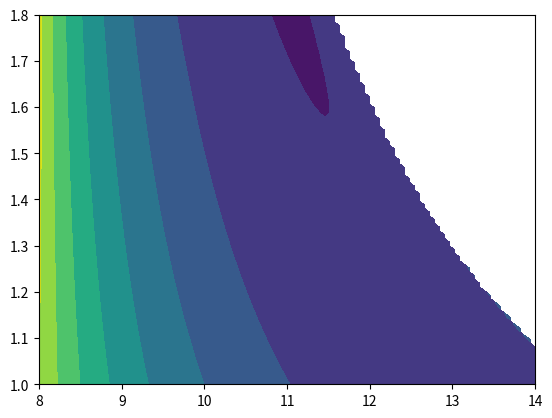

Generate this figure with matplotlib:
import numpy as np
import matplotlib.pyplot as plt


# Given parameters
Altitude = 35000 * 0.3048  # m
Flight_Mach_number = 0.82
dT_isa = 10  # K
Net_thrust = 67.3 * 1e3  # N
BPR = 11.8  # Bypass ratio
FPR = 1.55  # Fan pressure ratio
OPR = 47  # Overall pressure ratio
HPC_pressure_ratio = 4.5
Turbine_inlet_temperature = 1680  # K
Intake_efficiency = 0.995  #
Fan_polytropic_efficiency = 0.92  #
Combustor_efficiency = 0.99  #
Combustor_pressure_loss = 0.035  #
HPT_polytropic_efficiency = 0.905  #
IPT_polytropic_efficiency = 0.91  #
LPT_polytropic_efficiency = 0.915  #
Cold_Jet_efficiency = 0.98  #
Hot_jet_efficiency = 0.99  #
Shaft_mechanical_efficiency = 0.995  #
IPC_polytropic_efficiency = 0.91  #
HPC_polytropic_efficiency = 0.915  #

# Thermodynamic ambient properties at design altitude
sourceAlt = [10000, 11000]  # m https://www.engineeringtoolbox.com/elevation-speed-sound-air-d_1534.html
sourceTemperature = [-49.9 + 273.15, -56.4 + 273.15]  # K
sourcePressure = [26.48 * 1e3, 22.68 * 1e3]  # Pa
sourceSOS = [299.5, 295.2]  # m/s
T_1 = np.interp(Altitude, sourceAlt, sourceTemperature) + dT_isa   # K
p_1 = np.interp(Altitude, sourceAlt, sourcePressure)  # Pa
gamma_a = 1.4
gamma_g = 1.333
cp_a = 1005  # J/kgK
cp_g = 1148  # # J/kgK
R_a = 287     # unit
R_g = cp_g * (gamma_g-1)/gamma_g
Speed_of_sound_1 = np.sqrt(gamma_a * R_a * T_1)  # m/s

# Chemical energy in jet-A
Q_net_JA = 43.1e6   # J/kg

# Flight velocity
C_a = Flight_Mach_number * Speed_of_sound_1  # m/s

# IPC pressure ratio
IPC_pressure_ratio = OPR / (FPR * HPC_pressure_ratio)


def massFlowToThrust(dmdt_0, coolingFraction=0.0, coolSplitFrac=0.0, hasPrinting=False, printLatex=False,
                     BPR=11.8, FPR=1.55):
    assert(1 > coolingFraction >= 0)
    assert(1 > coolSplitFrac >= 0)
    hasCooling = coolingFraction > 0

    dmdt_hot = dmdt_0 / (BPR + 1)
    dmdt_cold = BPR * dmdt_hot

    # Follow thermodynamic quantities along flow path
    # Note that the measurements take place directly after the component
    # Assume calorically perfect gas
    T0_1 = T_1 * (1 + (gamma_a - 1) / 2 * Flight_Mach_number ** 2)
    p0_1 = p_1 * (1 + (gamma_a - 1) / 2 * Flight_Mach_number ** 2) ** (gamma_a / (gamma_a - 1))

    p0_2 = p0_1 * FPR   # pressure after fan
    T0_2 = T0_1 * FPR ** ((gamma_a - 1) / (Fan_polytropic_efficiency * gamma_a))
    dWdt_fan = dmdt_0 * cp_a * (T0_2 - T0_1)

    p0_3 = p0_2 * IPC_pressure_ratio    # pressure after IPC
    T0_3 = T0_2 * IPC_pressure_ratio ** ((gamma_a - 1) / (IPC_polytropic_efficiency * gamma_a))
    dWdt_IPC = dmdt_hot * cp_a * (T0_3 - T0_2)

    p0_4 = p0_3 * HPC_pressure_ratio    # pressure after HPC
    T0_4 = T0_3 * HPC_pressure_ratio ** ((gamma_a - 1) / (HPC_polytropic_efficiency * gamma_a))
    dWdt_HPC = dmdt_hot * cp_a * (T0_4 - T0_3)

    # fuel air mass ratio
    FAR_alpha = 0.10118 + 2.00376E-05 * (700 - T0_4)
    FAR_beta = 3.7078E-03 - 5.2368E-06 * (700 - T0_4) - 5.2632E-06 * Turbine_inlet_temperature
    FAR_gamma = 8.889E-08 * (Turbine_inlet_temperature - 950)
    FAR = (FAR_alpha - np.sqrt(FAR_alpha ** 2 + FAR_beta) - FAR_gamma) / Combustor_efficiency

    dmdt_CC = (1 - coolingFraction) * dmdt_hot
    dmdt_cool = coolingFraction * dmdt_hot
    dmdt_cool_s = (1 - coolSplitFrac) * dmdt_cool
    dmdt_cool_r = coolSplitFrac * dmdt_cool
    dmdt_f = FAR * dmdt_CC
    dmdt_g_1 = dmdt_f + dmdt_CC

    T0_5 = Turbine_inlet_temperature
    p0_5 = p0_4 * (1 - Combustor_pressure_loss)

    dmdt_g_2 = dmdt_g_1 + dmdt_cool_s
    T0_5_2 = (dmdt_g_1 * cp_g * T0_5 + dmdt_cool_s * cp_a * T0_4) / (cp_g * dmdt_g_2)

    T0_5_3 = T0_5_2 - dWdt_HPC / (dmdt_g_2 * cp_g * Shaft_mechanical_efficiency)
    dmdt_g = dmdt_g_2 + dmdt_cool_r
    T0_6 = (dmdt_g_2 * cp_g * T0_5_3 + dmdt_cool_r * cp_a * T0_4) / (cp_g * dmdt_g)
    p0_6 = p0_5 * (T0_5_3 / T0_5_2) ** (gamma_g / ((gamma_g - 1) * HPT_polytropic_efficiency))

    T0_7 = T0_6 - dWdt_IPC / (dmdt_g * cp_g * Shaft_mechanical_efficiency)
    p0_7 = p0_6 * (T0_7 / T0_6) ** (gamma_g / ((gamma_g - 1) * IPT_polytropic_efficiency))

    T0_8 = T0_7 - dWdt_fan / (dmdt_g * cp_g * Shaft_mechanical_efficiency)
    p0_8 = p0_7 * (T0_8 / T0_7) ** (gamma_g / ((gamma_g - 1) * LPT_polytropic_efficiency))

    # pressure ratio critical
    CPR_hot = (1 / (1 - 1 / Hot_jet_efficiency * (gamma_g - 1) / (gamma_g + 1)) ** (gamma_g/(gamma_g-1)))
    CPR_cold = (1 / (1 - 1 / Cold_Jet_efficiency * (gamma_a - 1) / (gamma_a + 1)) ** (gamma_a/(gamma_a-1)))

    hotIsChoked = (p0_8 / p_1) > CPR_hot
    coldIsChoked = (p0_2 / p_1) > CPR_cold

    if hotIsChoked:  # p9=p9c critical pressure
        p_9 = p0_8 / CPR_hot
        T_9 = 2*T0_8/(gamma_g+1)
        C_9 = np.sqrt(gamma_g*R_g*T_9)
        rho_9 = p_9/(R_g*T_9)
        A_9 = dmdt_g / (rho_9*C_9)
        F_GH = dmdt_g * C_9 + A_9*(p_9-p_1)  # Gross hot gases thrust
        hot_pratio = CPR_hot
        # ideal velocity
        C9_ideal = np.sqrt(2 * cp_g * T0_8 * (1 - (1 / (p0_8 / p_1)) ** ((gamma_g - 1) / gamma_g)))
        C_9_eta = C9_ideal
    else:
        p_9 = p_1
        T_9 = T0_8-Hot_jet_efficiency*T0_8*(1-(1/(p0_8/p_9))**((gamma_g-1)/gamma_g))
        C_9 = np.sqrt((T0_8-T_9)*2*cp_g)
        F_GH = dmdt_g * C_9
        hot_pratio = (p0_8 / p_1)
        C_9_eta = C_9

    if coldIsChoked:
        p_10 = p0_2 / CPR_cold
        T_10 = 2 * T0_2 / (gamma_a + 1)
        # velocity = speed of sound
        C_10 = np.sqrt(gamma_a * R_a * T_10)
        rho_10 = p_10 / R_a / T_10
        A_10 = dmdt_cold / rho_10 / C_10
        F_GC = dmdt_cold * C_10 + A_10 * (p_10 - p_1)
        cold_pratio = CPR_cold
        # ideal velocity
        C_10_ideal = np.sqrt(2 * cp_a * T0_2 * (1 - (1 / (p0_2 / p_1)) ** ((gamma_a - 1) / gamma_a)))
        C_10_eta = C_10_ideal
    else:
        p_10 = p_1
        T_10 = T0_2 - Cold_Jet_efficiency * T0_2 * (1 - (1 / (p0_2 / p_10)) ** ((gamma_a - 1) / gamma_a))
        C_10 = np.sqrt((T0_2 - T_10) * 2 * cp_a)
        F_GC = dmdt_cold * C_10
        cold_pratio = (p0_2 / p_1)
        C_10_eta = C_10

    F_D = dmdt_0 * C_a

    F_net = F_GH + F_GC - F_D
    SFC = dmdt_f / F_net

    deltaW_kin = dmdt_cold * C_10_eta ** 2 / 2 + dmdt_g * C_9_eta ** 2 / 2 - dmdt_0 * C_a**2 / 2

    eta_p = F_net * C_a / deltaW_kin
    eta_th = deltaW_kin / dmdt_f / Q_net_JA
    eta_0 = eta_p * eta_th

    if hasPrinting:
        if printLatex:
            if hasPrinting:
                station_properties_table = "\\begin{table}[ht]\n"
                station_properties_table += "\\centering\n"
                station_properties_table += ("\\caption{Analysis results, cooling fraction: "
                                             + f"{coolingFraction * 100:.2g}" +
                                             "\\%.}\n")
                station_properties_table += "\\begin{subtable}{0.45\\textwidth}\n"
                station_properties_table += "\\centering\n"
                station_properties_table += "\\caption{Station Thermodynamic Properties}\n"
                station_properties_table += "\\begin{tabular}{|l|l|l|l|}\n"
                station_properties_table += "\\hline\n"
                station_properties_table += "Station & $P_0$ (kPa) & $T_0$ (K) & $\\dot{m}$ (kg/s) \\\\\n"
                station_properties_table += "\\hline\n"

                station_data = [
                    ["1", f"{p0_1 * 1e-3:.4g}", f"{T0_1:.4g}", f"{dmdt_0:.4g}"],
                    ["2", f"{p0_2 * 1e-3:.4g}", f"{T0_2:.4g}", f"{dmdt_hot:.4g}"],
                    ["3", f"{p0_3 * 1e-3:.4g}", f"{T0_3:.4g}", f"{dmdt_hot:.4g}"],
                    ["4", f"{p0_4 * 1e-3:.4g}", f"{T0_4:.4g}", f"{dmdt_hot:.4g}"],
                ]

                for data in station_data:
                    station_properties_table += " & ".join(data) + " \\\\\n"

                if hasCooling:
                    station_data_cooling = [
                        ["5.1", f"{p0_5 * 1e-3:.4g}", f"{T0_5:.4g}", f"{dmdt_g_1:.4g}"],
                        ["5.2", f"{p0_5 * 1e-3:.4g}", f"{T0_5_2:.4g}", f"{dmdt_g_2:.4g}"],
                        ["5.3", f"{p0_6 * 1e-3:.4g}", f"{T0_5_3:.4g}", f"{dmdt_g_2:.4g}"],
                    ]

                    for data in station_data_cooling:
                        station_properties_table += " & ".join(data) + " \\\\\n"
                else:
                    station_data_no_cooling = [
                        ["5.1", f"{p0_5 * 1e-3:.4g}", f"{T0_5:.4g}", f"{dmdt_g:.4g}"],
                        ["5.2", f"{p0_5 * 1e-3:.4g}", f"{T0_5_2:.4g}", f"{dmdt_g:.4g}"],
                        ["5.3", f"{p0_6 * 1e-3:.4g}", f"{T0_5_3:.4g}", f"{dmdt_g:.4g}"],
                    ]

                    for data in station_data_no_cooling:
                        station_properties_table += " & ".join(data) + " \\\\\n"

                station_properties_table += ("6 & " + f"{p0_6 * 1e-3:.4g}" + " & " + f"{T0_6:.4g}" +
                                             " & " + f"{dmdt_g:.4g}" + " \\\\\n")
                station_properties_table += ("7 & " + f"{p0_7 * 1e-3:.4g}" + " & " + f"{T0_7:.4g}" +
                                             " & " + f"{dmdt_g:.4g}" + " \\\\\n")
                station_properties_table += ("8 & " + f"{p0_8 * 1e-3:.4g}" + " & " + f"{T0_8:.4g}" +
                                             " & " + f"{dmdt_g:.4g}" + " \\\\\n")

                station_properties_table += "\\hline\n"
                station_properties_table += "\\end{tabular}\n"
                station_properties_table += "\\label{tab:thermStatCool_" + f"{coolingFraction:.2g}" + "}\n"
                station_properties_table += "\\end{subtable}"

                overall_performance_table = "\\begin{subtable}{0.45\\textwidth}\n"
                overall_performance_table += "\\centering\n"
                overall_performance_table += "\\caption{Overall Performance}\n"
                overall_performance_table += "\\begin{tabular}{|l|l|}\n"
                overall_performance_table += "\\hline\n"
                overall_performance_table += "Parameter & Value \\\\\n"
                overall_performance_table += "\\hline\n"

                overall_performance_data = [
                    ["Thrust (kN)", f"{Net_thrust * 1e-3:.4g}"],
                    ["Intake mass flow (kg/s)", f"{dmdt_0:.4g}"],
                    ["SFC (mg/Ns)", f"{SFC * 1e6:.4g}"],
                    ["Hot nozzle choke status", "choked" if hotIsChoked else "not choked"],
                    ["Cold nozzle choke status", "choked" if coldIsChoked else "not choked"],
                    ["Hot nozzle pressure ratio", f"{hot_pratio:.4g}"],
                    ["Cold nozzle pressure ratio", f"{cold_pratio:.4g}"],
                    ["Propulsion efficiency", f"{eta_p:.4g}"],
                    ["Thermal efficiency", f"{eta_th:.4g}"],
                    ["Total efficiency", f"{eta_0:.4g}"],
                ]

                for data in overall_performance_data:
                    overall_performance_table += " & ".join(data) + " \\\\\n"

                overall_performance_table += "\\hline\n"
                overall_performance_table += "\\end{tabular}\n"
                overall_performance_table += "\\label{tab:ovPerfCool_" + f"{coolingFraction:.2g}" + "}\n"
                overall_performance_table += "\\end{subtable}\n"
                overall_performance_table += "\\label{tab:anResCool_" + f"{coolingFraction:.2g}" + "}\n"
                overall_performance_table += "\\end{table}\n"

                print(station_properties_table)
                print(overall_performance_table)

        else:
            if hasCooling:
                print('\n\n---Results with cooling flow---')
            else:
                print('\n\n---Results without cooling flow---')

            print('\n--Station thermodynamic properties--')
            print(f'Station 1: P_01: {p0_1 * 1e-3:.4g} kPa, T_01: {T0_1:.4g} K, dmdt_01: {dmdt_0:.3g} kg/s.')
            print(f'Station 2: P_02: {p0_2 * 1e-3:.4g} kPa, T_02: {T0_2:.4g} K, dmdt_02: {dmdt_hot:.3g} kg/s.')
            print(f'Station 3: P_03: {p0_3 * 1e-3:.4g} kPa, T_03: {T0_3:.4g} K, dmdt_03: {dmdt_hot:.3g} kg/s.')
            print(f'Station 4: P_04: {p0_4 * 1e-3:.4g} kPa, T_04: {T0_4:.4g} K, dmdt_04: {dmdt_hot:.3g} kg/s.')
            if hasCooling:
                print(f'Station 5.1: P_05.1: {p0_5 * 1e-3:.4g} kPa, T_05.1: {T0_5:.4g} K, dmdt_05.1: '
                      f'{dmdt_g_1:.3g} kg/s.')
                print(f'Station 5.2: P_05.2: - kPa, T_05.2: {T0_5_2:.4g} K, dmdt_05.2: '
                      f'{dmdt_g_2:.3g} kg/s.')
            else:
                print(f'Station 5: P_05: {p0_5 * 1e-3:.4g} kPa, T_05: {T0_5:.4g} K, dmdt_05: {dmdt_g:.3g} kg/s.')
            print(f'Station 6: P_06: {p0_6 * 1e-3:.4g} kPa, T_06: {T0_6:.4g} K, dmdt_06: {dmdt_g:.3g} kg/s.')
            print(f'Station 7: P_07: {p0_7 * 1e-3:.4g} kPa, T_07: {T0_7:.4g} K, dmdt_07: {dmdt_g:.3g} kg/s.')
            print(f'Station 8: P_08: {p0_8 * 1e-3:.4g} kPa, T_08: {T0_8:.4g} K, dmdt_08: {dmdt_g:.3g} kg/s.')

            print('\n--Overall performance--')
            print(f'Thrust: {Net_thrust * 1e-3:.3g} kN.')
            print(f'Intake mass flow: {dmdt_0:.3g} kg/s.')
            print(f'SFC: {SFC * 1e6:.3g} mg/Ns.')
            print(f'Hot nozzle is {"choked" if hotIsChoked else "not choked"}.')
            print(f'Cold nozzle is {"choked" if coldIsChoked else "not choked"}.')
            print(f'Hot nozzle pressure ratio: {hot_pratio:.3g}')
            print(f'Cold nozzle pressure ratio: {cold_pratio:.3g}')
            print(f'Propulsion efficiency: {eta_p:.3g}.')
            print(f'Thermal efficiency: {eta_th:.3g}.')
            print(f'Total efficiency: {eta_0:.3g}.')

    return F_net, SFC, hotIsChoked, coldIsChoked, hot_pratio, cold_pratio, eta_p, eta_th, eta_0


# Assemble mass flow data
#massFlowToThrust(1, coolingFraction=0.2, coolSplitFrac=0.4)
# massFlows = np.linspace(400, 800, 1000)
# testTrust = []
# testTrustCool = []
#
# for dmdt in massFlows:
#     testTrust.append(massFlowToThrust(dmdt)[0])
#     testTrustCool.append(massFlowToThrust(dmdt, coolingFraction=0.2, coolSplitFrac=0.4)[0])
# testTrust = np.array(testTrust)
# testTrustCool = np.array(testTrustCool)
#
# # Calculate correct mass flow value and print
# i_closest = np.argmin(np.abs(testTrust - Net_thrust))
# final_dmdt = np.interp(Net_thrust, testTrust[i_closest:i_closest+2], massFlows[i_closest:i_closest+2])
#
# i_closest_c = np.argmin(np.abs(testTrustCool - Net_thrust))
# final_dmdt_c = np.interp(Net_thrust, testTrust[i_closest_c:i_closest_c+2], massFlows[i_closest_c:i_closest_c+2])
#
# # Print result from code
# pl = False
# massFlowToThrust(final_dmdt, hasPrinting=True, printLatex=pl)
# massFlowToThrust(final_dmdt_c, coolingFraction=0.2, coolSplitFrac=0.4, hasPrinting=True, printLatex=pl)
#
# # Plot mass flow to thrust
# fig = plt.figure()
# plt.hlines(Net_thrust * 1e-3, min(massFlows), max(massFlows),
#            label='Thrust requirement', color='g', linestyles='--', zorder=0)
# plt.plot(massFlows, testTrust * 1e-3, label='Calculated thrust', color='b', zorder=1)
# plt.plot(massFlows, testTrustCool * 1e-3, label='Calculated thrust w. cooling', color='m', zorder=2)
# plt.scatter(final_dmdt, Net_thrust * 1e-3, c='r', marker='o', label='Design point', zorder=3)
# plt.scatter(final_dmdt_c, Net_thrust * 1e-3, c='k', marker='o', label='Design point w. cooling', zorder=4)
# plt.title('Mass flow versus Thrust')
# plt.xlabel('Intake mass flow [kg/s]')
# plt.ylabel('Net thrust [kN]')
# plt.grid()
# plt.legend()
#
# # Save figure
# figureDPI = 200
# fig.set_size_inches(8, 6)
# fig.savefig('img/MassFlowToThrust.png', dpi=figureDPI)

# DT1b

BPR = np.linspace(8, 14, 100)
FPR = np.linspace(1, 1.8, 100)

sfc = np.zeros((100, 100))

for i, bpr in enumerate(BPR):
    for j, fpr in enumerate(FPR):
        sfc[i, j] = massFlowToThrust(1, coolingFraction=0.2, coolSplitFrac=0.4, BPR=bpr, FPR=fpr)[1]

print('hello')

plt.figure()
plt.contourf(BPR, FPR, sfc*1e6)


plt.show()
